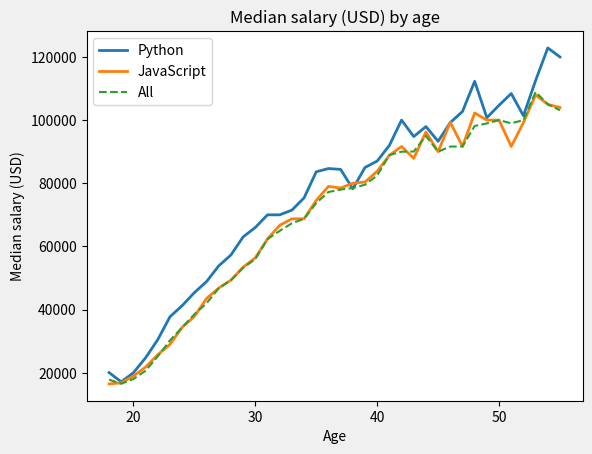

The script that saved this image: (Note: this script raises an exception after producing the figure.)
# https://www.youtube.com/watch?v=UO98lJQ3QGI
from matplotlib import pyplot as plt

ages_x = [18, 19, 20, 21, 22, 23, 24, 25, 26, 27, 28, 29, 30, 31, 32, 33, 34, 35, 36, 37, 38, 39, 40, 41, 42, 43, 44, 45, 46, 47, 48, 49, 50, 51, 52, 53, 54, 55]

py_dev_y = [20046, 17100, 20000, 24744, 30500, 37732, 41247, 45372, 48876, 53850, 57287, 63016, 65998, 70003, 70000, 71496, 75370, 83640, 84666, 84392, 78254, 85000, 87038, 91991, 100000, 94796, 97962, 93302, 99240, 102736, 112285, 100771, 104708, 108423, 101407, 112542, 122870, 120000]
plt.plot(ages_x, py_dev_y, label="Python", linewidth=2)

js_dev_y = [16446, 16791, 18942, 21780, 25704, 29000, 34372, 37810, 43515, 46823, 49293, 53437, 56373, 62375, 66674, 68745, 68746, 74583, 79000, 78508, 79996, 80403, 83820, 88833, 91660, 87892, 96243, 90000, 99313, 91660, 102264, 100000, 100000, 91660, 99240, 108000, 105000, 104000]
plt.plot(ages_x, js_dev_y, label="JavaScript", linewidth=2)

all_dev_y = [17784, 16500, 18012, 20628, 25206, 30252, 34368, 38496, 42000, 46752, 49320, 53200, 56000, 62316, 64928, 67317, 68748, 73752, 77232, 78000, 78508, 79536, 82488, 88935, 90000, 90056, 95000, 90000, 91633, 91660, 98150, 98964, 100000, 98988, 100000, 108923, 105000, 103117]
plt.plot(ages_x, all_dev_y, label="All", linestyle="--")

plt.xlabel("Age")
plt.ylabel("Median salary (USD)")
plt.title("Median salary (USD) by age")
plt.legend()
plt.style.use('fivethirtyeight')
plt.savefig("C:/OtherProjects/Learning-MatPlotLib/01 - Creating and Customizing Our First Plots/First Plots.png")
plt.show()